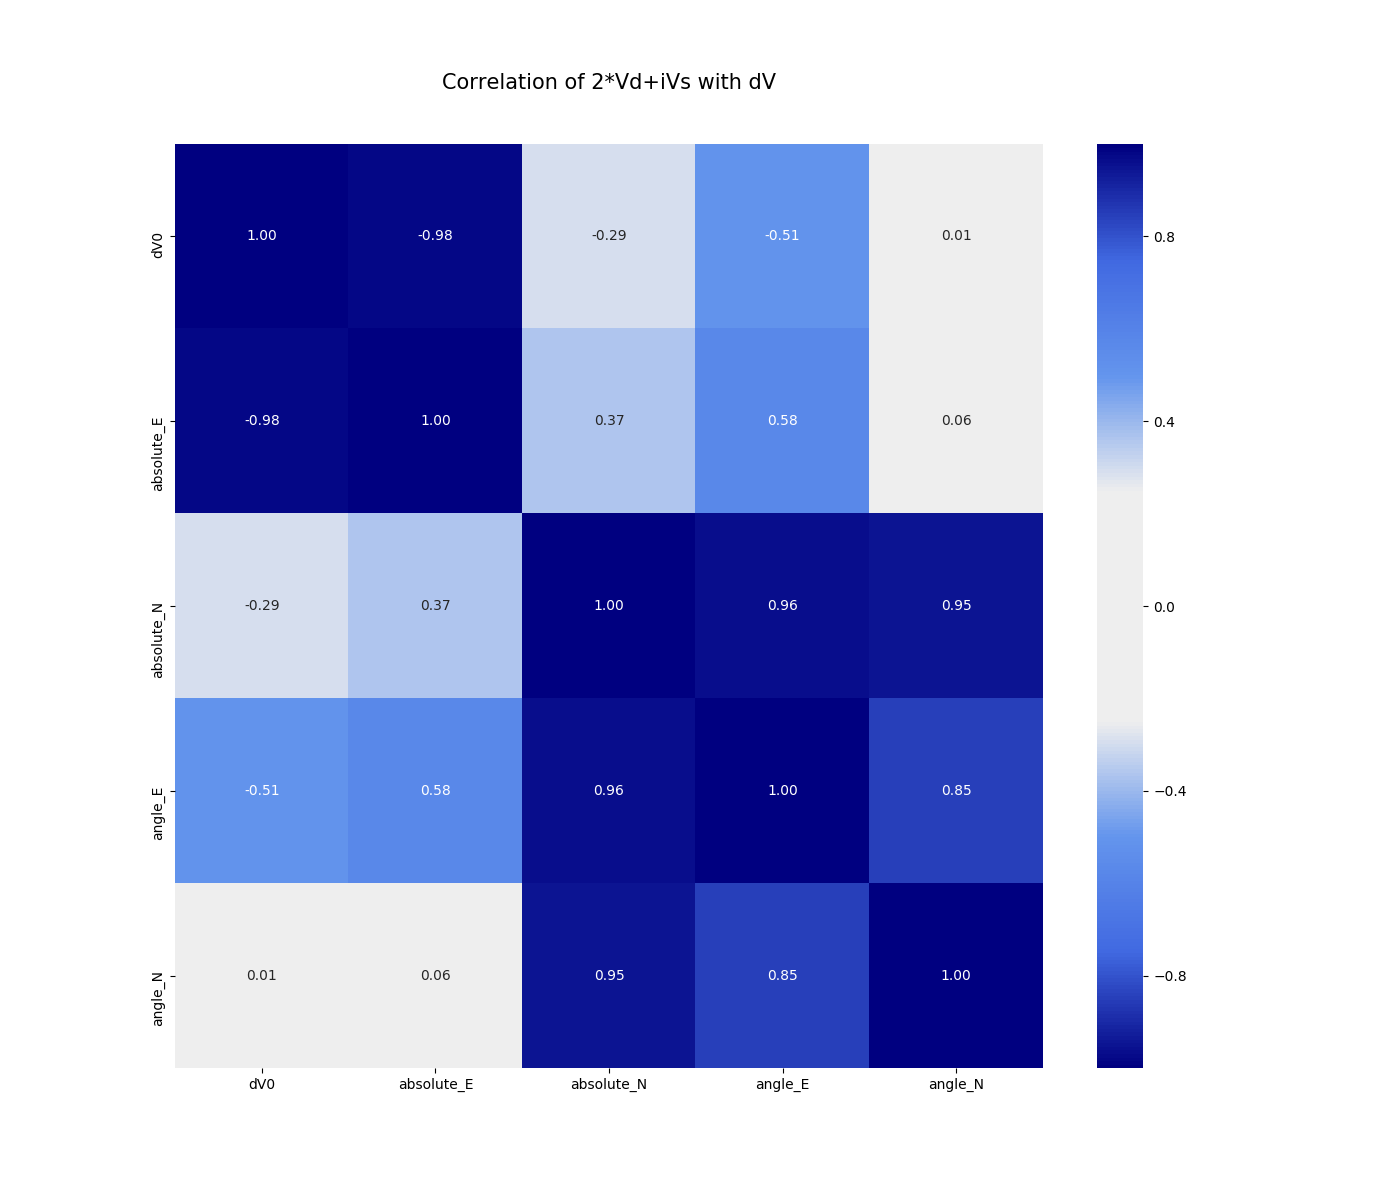

Values plotted in this chart, from the file beside it:
, dV0, absolute_E, absolute_N, angle_E, angle_N
dV0, 1.0, -0.9823, -0.2926, -0.5115, 0.01206
absolute_E, -0.9823, 1.0, 0.3665, 0.5778, 0.06008
absolute_N, -0.2926, 0.3665, 1.0, 0.9648, 0.95
angle_E, -0.5115, 0.5778, 0.9648, 1.0, 0.8461
angle_N, 0.01206, 0.06008, 0.95, 0.8461, 1.0
